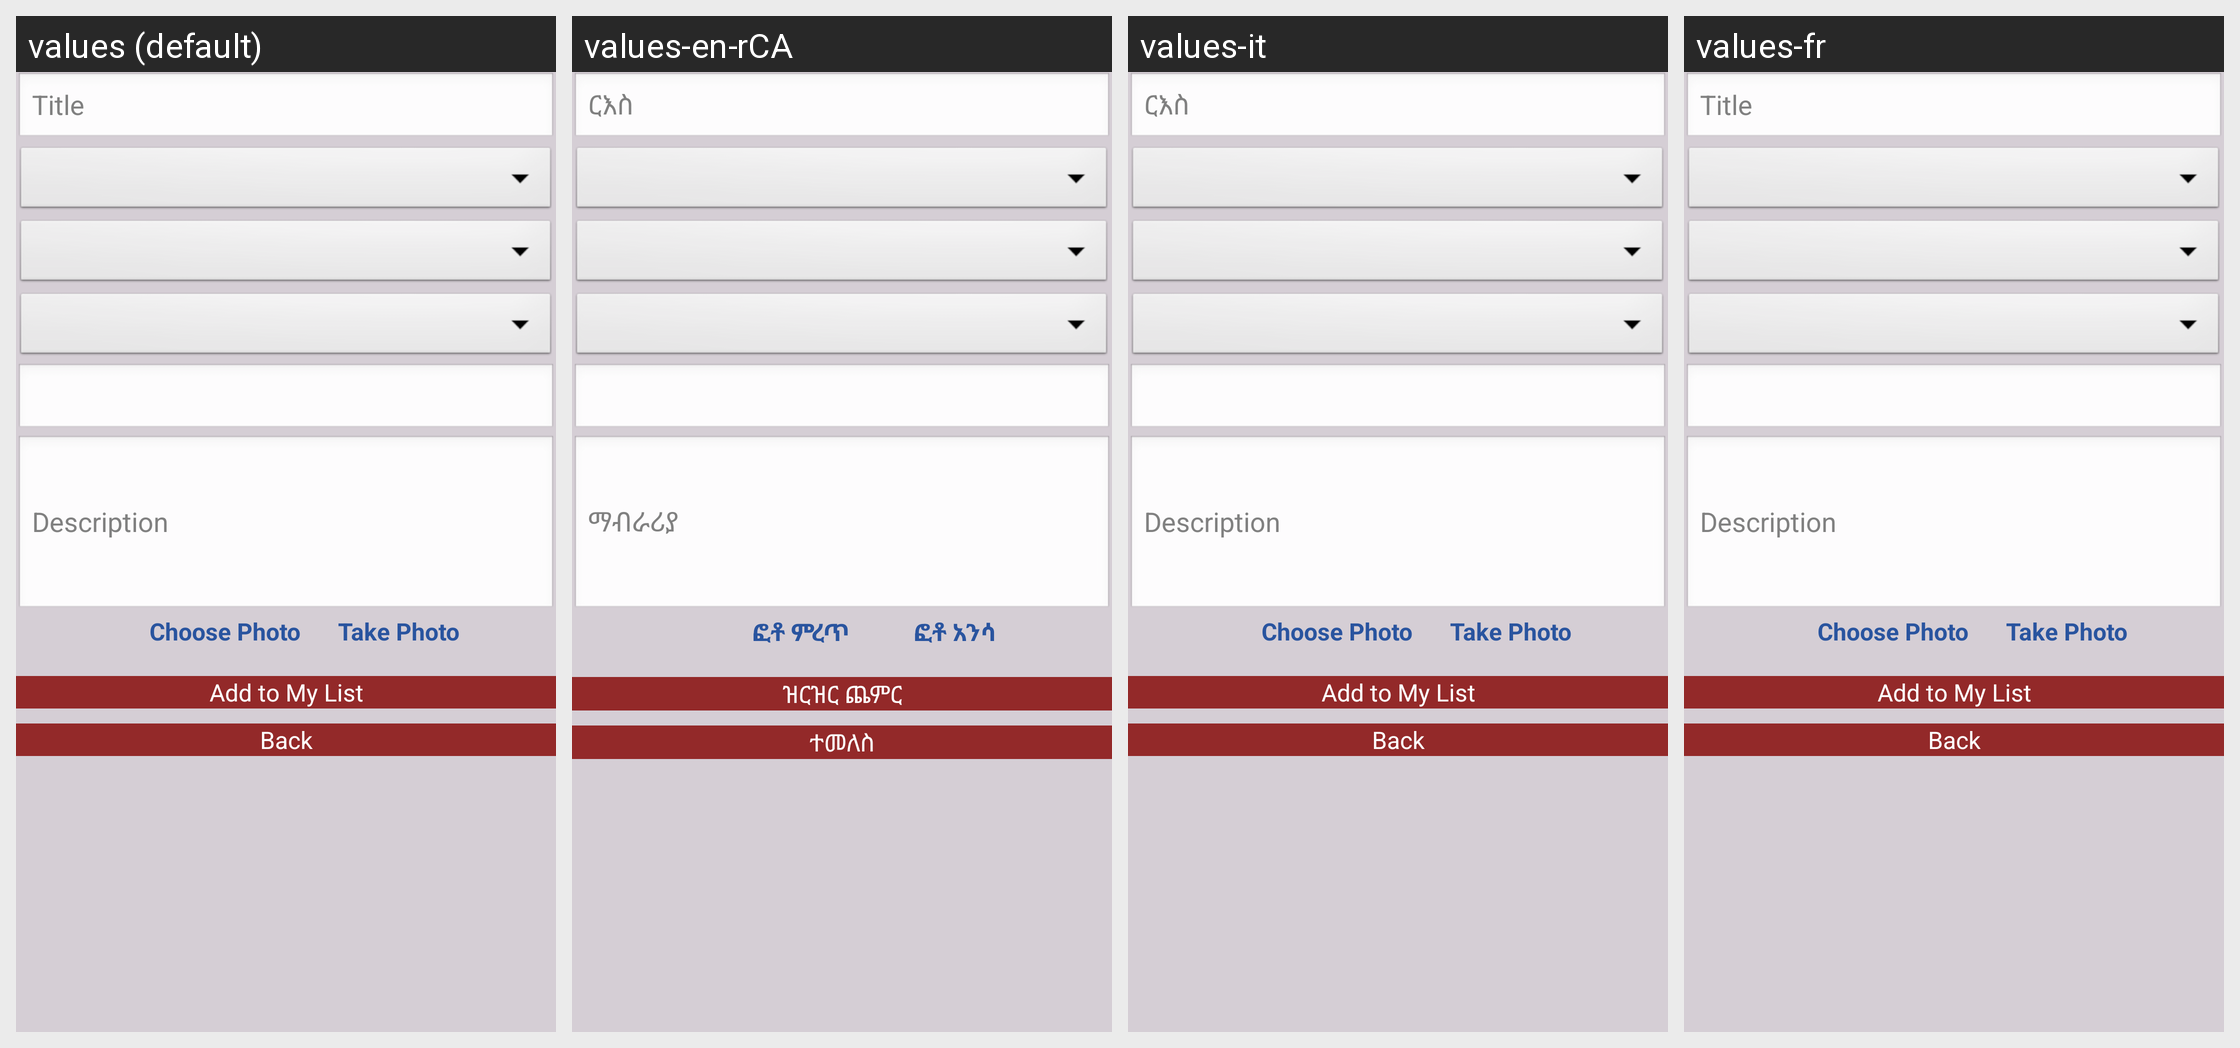

Translations of the strings shown on this Android screen, per locale in the grid:
Android screen res/layout/fragment_add_list_five.xml rendered under 4 locales, left to right: values (default), values-en-rCA, values-it, values-fr. Device: Nexus 5 (rendered at 1080×1920; each locale shown at half size, 540×960, under a caption strip naming it); theme AppTheme.
Strings drawn on this screen, with the default value and each locale's value (text and hints the layout hard-codes, and strings that could not be matched under every locale, appear in the picture but are not listed):

txt_title
  values: Title
  values-en-rCA: ርእስ
  values-it: ርእስ
  values-fr: Title

txt_discription
  values: Description
  values-en-rCA: ማብራሪያ
  values-it: Description  [not translated; the default value is used]
  values-fr: Description  [not translated; the default value is used]

btn_choose_photo
  values: Choose Photo
  values-en-rCA: ፎቶ ምረጥ
  values-it: Choose Photo  [not translated; the default value is used]
  values-fr: Choose Photo  [not translated; the default value is used]

btn_take_photo
  values: Take Photo
  values-en-rCA: ፎቶ አንሳ
  values-it: Take Photo  [not translated; the default value is used]
  values-fr: Take Photo  [not translated; the default value is used]

btn_add_list
  values: Add to My List
  values-en-rCA: ዝርዝር ጨምር
  values-it: Add to My List  [not translated; the default value is used]
  values-fr: Add to My List  [not translated; the default value is used]

btn_back
  values: Back
  values-en-rCA: ተመለስ
  values-it: Back  [not translated; the default value is used]
  values-fr: Back  [not translated; the default value is used]
